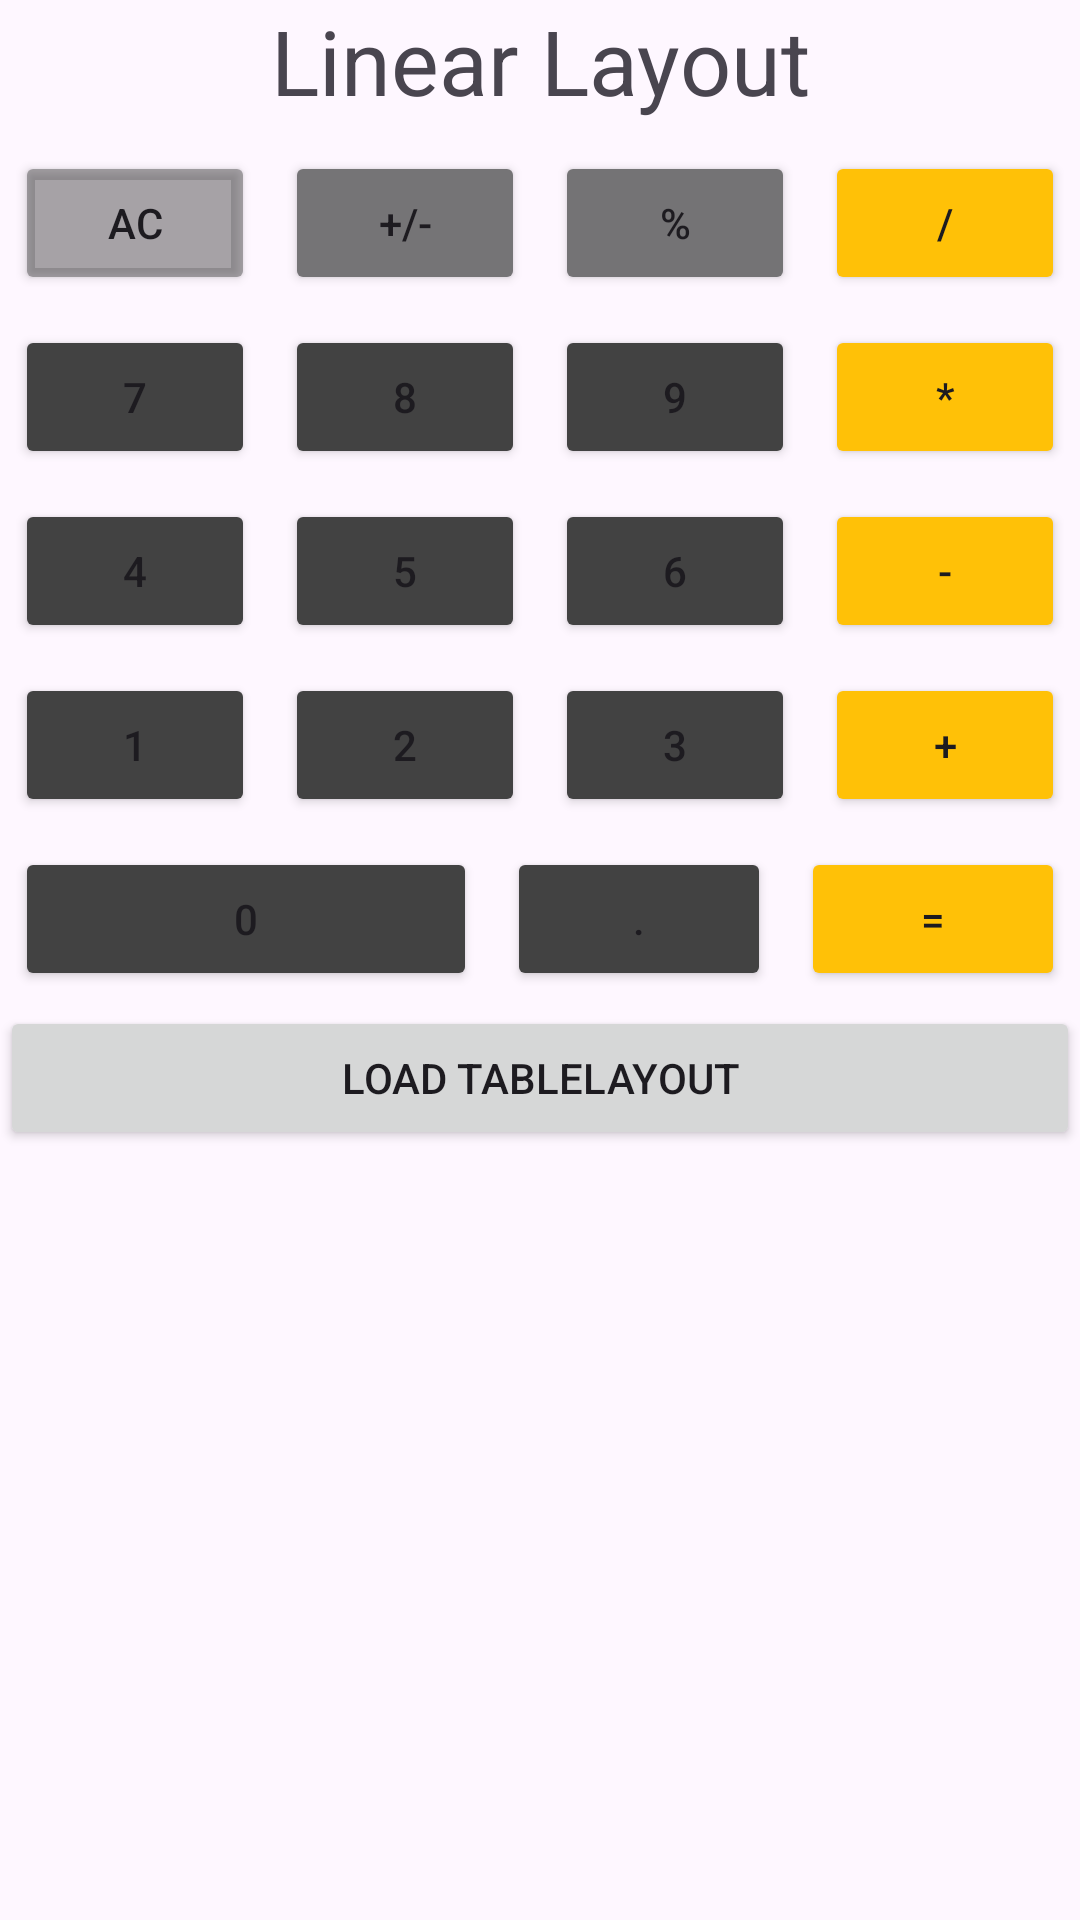

Write the Android layout XML for this screen, with the resource values it uses.
<!-- AndroidManifest.xml: application theme Theme.HW01CalcLayout -->
<!-- res/layout/main_view.xml -->
<?xml version="1.0" encoding="utf-8"?>
<LinearLayout xmlns:android="http://schemas.android.com/apk/res/android"
    android:id="@+id/parentVerticalLayout"
    android:layout_width="match_parent"
    android:layout_height="wrap_content"
    android:backgroundTint="#FCF5FD"
    android:orientation="vertical">

    <LinearLayout
        android:layout_width="match_parent"
        android:layout_height="wrap_content"
        android:orientation="horizontal">

        <TextView
            android:id="@+id/textView"
            android:layout_width="wrap_content"
            android:layout_height="wrap_content"
            android:layout_weight="1"
            android:gravity="center_horizontal"
            android:text="Linear Layout"
            android:textSize="30sp" />
    </LinearLayout>

    <LinearLayout
        android:layout_width="match_parent"
        android:layout_height="wrap_content"
        android:orientation="horizontal"
        android:paddingTop="5sp">

        <Button
            android:id="@+id/button"
            android:layout_width="wrap_content"
            android:layout_height="wrap_content"
            android:layout_margin="5sp"
            android:layout_weight="1"
            android:backgroundTint="#78424242"
            android:text="AC"
            android:textColorLink="@color/cardview_dark_background" />

        <Button
            android:id="@+id/button2"
            android:layout_width="wrap_content"
            android:layout_height="wrap_content"
            android:layout_margin="5sp"
            android:layout_weight="1"
            android:backgroundTint="#757476"
            android:text="+/-" />

        <Button
            android:id="@+id/button3"
            android:layout_width="wrap_content"
            android:layout_height="wrap_content"
            android:layout_margin="5sp"
            android:layout_weight="1"
            android:backgroundTint="#747375"
            android:text="%" />

        <Button
            android:id="@+id/button4"
            android:layout_width="wrap_content"
            android:layout_height="wrap_content"
            android:layout_margin="5sp"
            android:layout_weight="1"
            android:backgroundTint="#FFC107"
            android:text="/" />

    </LinearLayout>

    <LinearLayout
        android:layout_width="match_parent"
        android:layout_height="wrap_content"
        android:orientation="horizontal">

        <Button
            android:id="@+id/button"
            android:layout_width="wrap_content"
            android:layout_height="wrap_content"
            android:layout_margin="5sp"
            android:layout_weight="1"
            android:backgroundTint="#424242"
            android:text="7" />

        <Button
            android:id="@+id/button2"
            android:layout_width="wrap_content"
            android:layout_height="wrap_content"
            android:layout_margin="5sp"
            android:layout_weight="1"
            android:backgroundTint="#424242"
            android:text="8" />

        <Button
            android:id="@+id/button3"
            android:layout_width="wrap_content"
            android:layout_height="wrap_content"
            android:layout_margin="5sp"
            android:layout_weight="1"
            android:backgroundTint="#424242"
            android:text="9" />

        <Button
            android:id="@+id/button4"
            android:layout_width="wrap_content"
            android:layout_height="wrap_content"
            android:layout_margin="5sp"
            android:layout_weight="1"
            android:backgroundTint="#FFC107"
            android:text="*" />

    </LinearLayout>

    <LinearLayout
        android:layout_width="match_parent"
        android:layout_height="wrap_content"
        android:orientation="horizontal">

        <Button
            android:id="@+id/button"
            android:layout_width="wrap_content"
            android:layout_height="wrap_content"
            android:layout_margin="5sp"
            android:layout_weight="1"
            android:backgroundTint="#424242"
            android:text="4" />

        <Button
            android:id="@+id/button2"
            android:layout_width="wrap_content"
            android:layout_height="wrap_content"
            android:layout_margin="5sp"
            android:layout_weight="1"
            android:backgroundTint="#424242"
            android:text="5" />

        <Button
            android:id="@+id/button3"
            android:layout_width="wrap_content"
            android:layout_height="wrap_content"
            android:layout_margin="5sp"
            android:layout_weight="1"
            android:backgroundTint="#424242"
            android:text="6" />

        <Button
            android:id="@+id/button4"
            android:layout_width="wrap_content"
            android:layout_height="wrap_content"
            android:layout_margin="5sp"
            android:layout_weight="1"
            android:backgroundTint="#FFC107"
            android:text="-" />

    </LinearLayout>

    <LinearLayout
        android:layout_width="match_parent"
        android:layout_height="wrap_content"
        android:orientation="horizontal">

        <Button
            android:id="@+id/button"
            android:layout_width="wrap_content"
            android:layout_height="wrap_content"
            android:layout_margin="5sp"
            android:layout_weight="1"
            android:backgroundTint="#424242"
            android:text="1" />

        <Button
            android:id="@+id/button2"
            android:layout_width="wrap_content"
            android:layout_height="wrap_content"
            android:layout_margin="5sp"
            android:layout_weight="1"
            android:backgroundTint="#424242"
            android:text="2" />

        <Button
            android:id="@+id/button3"
            android:layout_width="wrap_content"
            android:layout_height="wrap_content"
            android:layout_margin="5sp"
            android:layout_weight="1"
            android:backgroundTint="#424242"
            android:text="3" />

        <Button
            android:id="@+id/button4"
            android:layout_width="wrap_content"
            android:layout_height="wrap_content"
            android:layout_margin="5sp"
            android:layout_weight="1"
            android:backgroundTint="#FFC107"
            android:text="+" />

    </LinearLayout>

    <LinearLayout
        android:layout_width="match_parent"
        android:layout_height="wrap_content"
        android:orientation="horizontal">

        <Button
            android:id="@+id/button2"
            android:layout_width="wrap_content"
            android:layout_height="wrap_content"
            android:layout_margin="5sp"
            android:layout_weight="1"
            android:backgroundTint="@color/cardview_dark_background"
            android:text="0" />

        <Button
            android:id="@+id/button3"
            android:layout_width="wrap_content"
            android:layout_height="wrap_content"
            android:layout_margin="5sp"
            android:layout_weight="0"
            android:backgroundTint="@color/cardview_dark_background"
            android:text="." />

        <Button
            android:id="@+id/button4"
            android:layout_width="wrap_content"
            android:layout_height="wrap_content"
            android:layout_margin="5sp"
            android:layout_weight="0"
            android:backgroundTint="#FFC107"
            android:text="=" />
    </LinearLayout>

    <Button
        android:id="@+id/button9"
        android:layout_width="match_parent"
        android:layout_height="wrap_content"
        android:onClick="loadTableLayout"
        android:text="Load Tablelayout" />

</LinearLayout>
<!-- resources referenced by this layout -->
<resources>
  <style name="Theme.HW01CalcLayout" parent="Base.Theme.HW01CalcLayout" />
  <style name="Base.Theme.HW01CalcLayout" parent="Theme.Material3.DayNight.NoActionBar">
          
          
      </style>
</resources>
